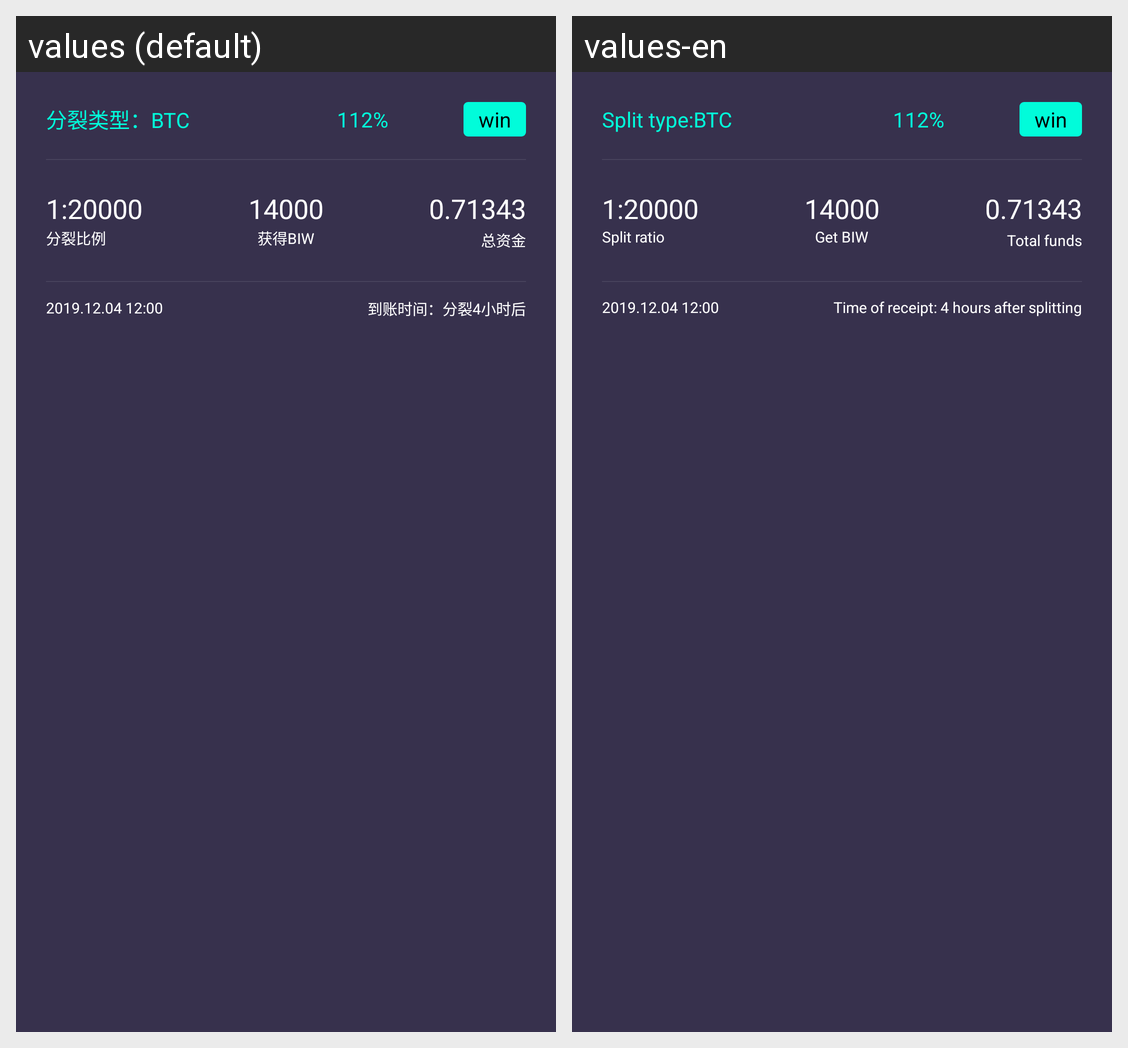

The same Android screen rendered under two of its app's locales, left to right. List the strings drawn on it with the default value and each locale's translation.
Android screen res/layout/dingdan_list_item.xml rendered under 2 locales, left to right: values (default), values-en. Device: Nexus 5 (rendered at 1080×1920; each locale shown at half size, 540×960, under a caption strip naming it); theme AppTheme.
Strings drawn on this screen, with the default value and each locale's value (text and hints the layout hard-codes, and strings that could not be matched under every locale, appear in the picture but are not listed):

order_item_one
  values: 分裂类型：
  values-en: Split type:

order_item_two
  values: 分裂比例
  values-en: Split ratio

order_item_three
  values: 获得BIW
  values-en: Get BIW

order_item_four
  values: 总资金
  values-en: Total funds

list_item_order_sign
  values: 到账时间：分裂4小时后
  values-en: Time of receipt: 4 hours after splitting
